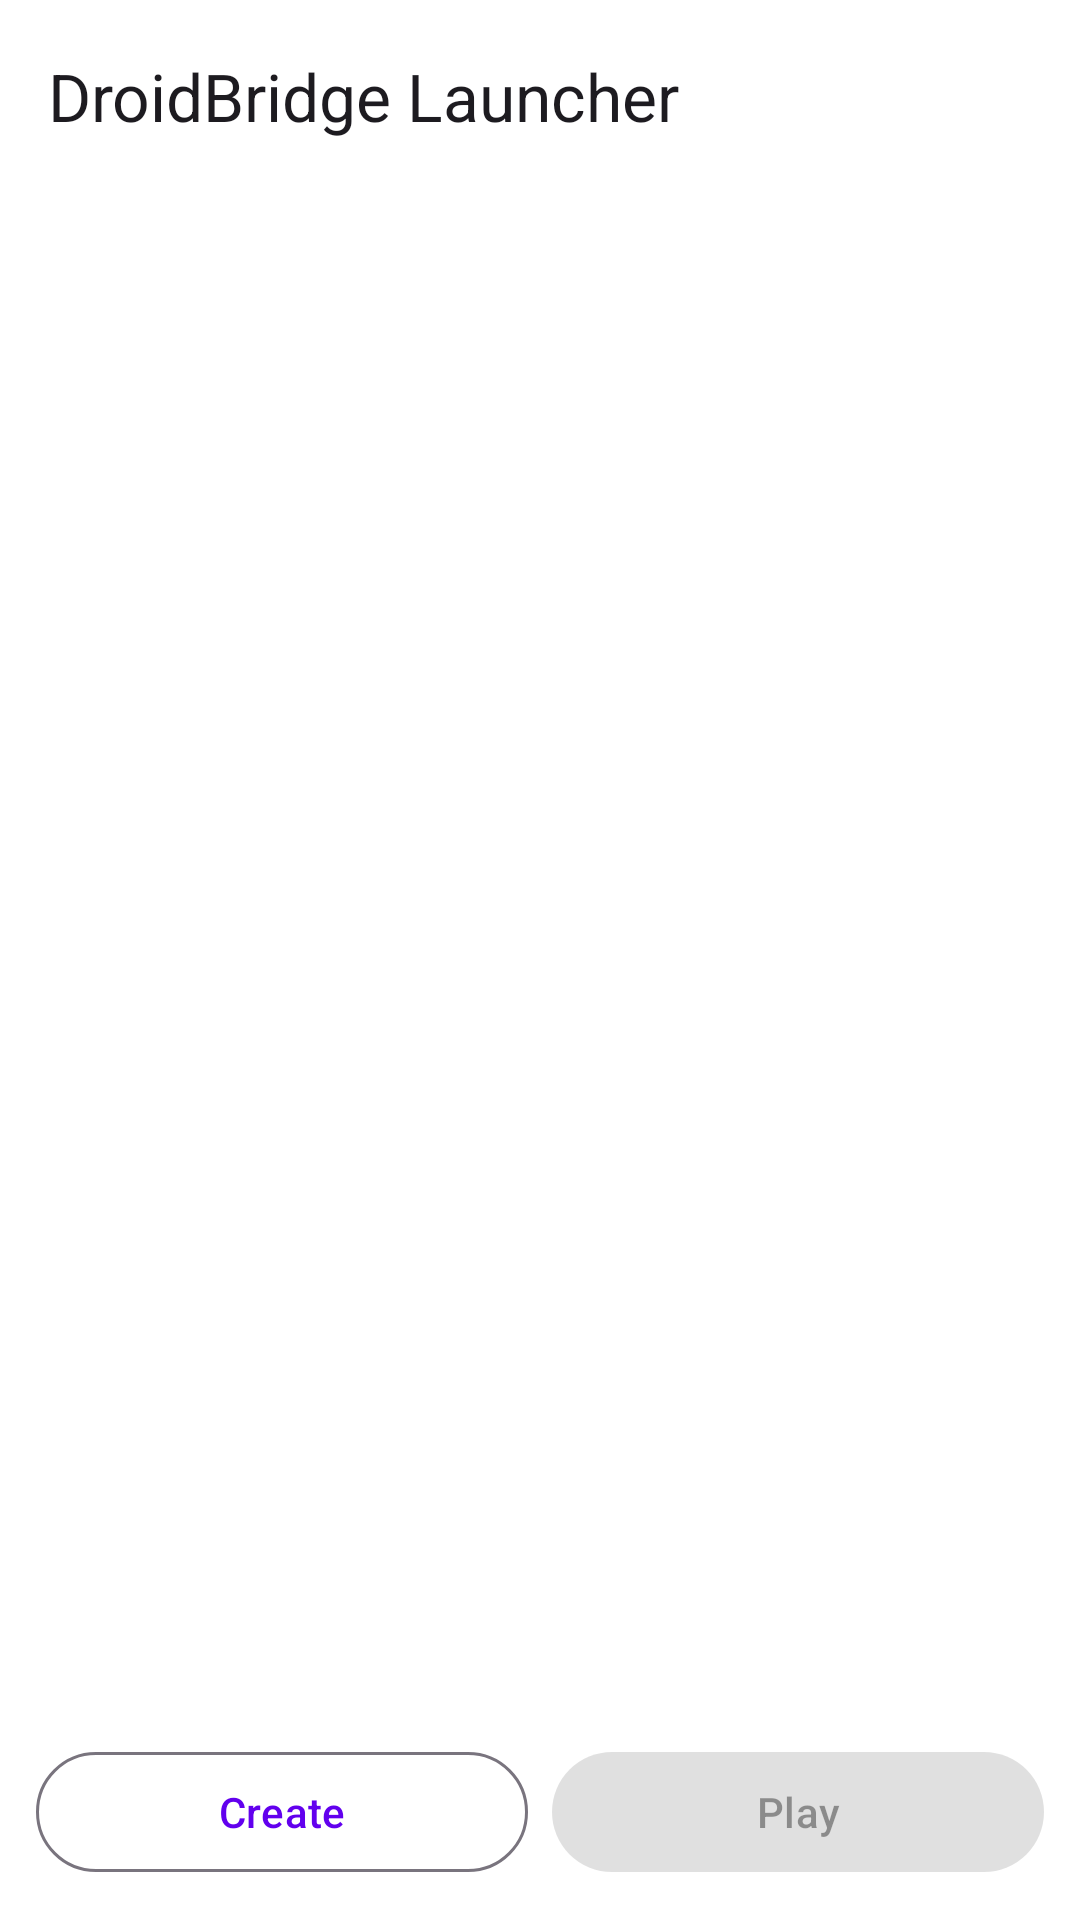

Produce the Android XML layout that renders to this screen, including the resource entries it uses.
<!-- AndroidManifest.xml: application theme Theme.DroidBridge -->
<!-- res/layout/activity_main.xml -->
<?xml version="1.0" encoding="utf-8"?>
<androidx.coordinatorlayout.widget.CoordinatorLayout
    xmlns:android="http://schemas.android.com/apk/res/android"
    xmlns:app="http://schemas.android.com/apk/res-auto"
    android:layout_width="match_parent"
    android:layout_height="match_parent">

    <com.google.android.material.appbar.AppBarLayout
        android:layout_width="match_parent"
        android:layout_height="wrap_content">

        <com.google.android.material.appbar.MaterialToolbar
            android:layout_width="match_parent"
            android:layout_height="?attr/actionBarSize"
            app:title="@string/app_name">

            <TextView
                android:id="@+id/text_account_badge"
                android:layout_width="wrap_content"
                android:layout_height="wrap_content"
                android:layout_gravity="end"
                android:paddingEnd="16dp"
                android:textAppearance="?attr/textAppearanceLabelMedium" />

            <ImageButton
                android:id="@+id/button_open_settings"
                android:layout_width="48dp"
                android:layout_height="48dp"
                android:layout_gravity="end"
                android:background="?attr/selectableItemBackgroundBorderless"
                android:src="@drawable/ic_refresh_24"
                android:contentDescription="@string/settings_title"
                android:padding="12dp" />

        </com.google.android.material.appbar.MaterialToolbar>

    </com.google.android.material.appbar.AppBarLayout>

    <LinearLayout
        android:layout_width="match_parent"
        android:layout_height="match_parent"
        android:orientation="vertical"
        app:layout_behavior="@string/appbar_scrolling_view_behavior">

        <androidx.recyclerview.widget.RecyclerView
            android:id="@+id/recycler_instances"
            android:layout_width="match_parent"
            android:layout_height="0dp"
            android:layout_weight="1"
            android:clipToPadding="false"
            android:paddingVertical="8dp" />

        <TextView
            android:id="@+id/text_empty"
            android:layout_width="match_parent"
            android:layout_height="0dp"
            android:layout_weight="1"
            android:gravity="center"
            android:text="No instances yet. Create one with the + button."
            android:visibility="gone"
            android:textAppearance="?attr/textAppearanceBodyMedium"
            android:textColor="?android:attr/textColorSecondary" />

        
        <LinearLayout
            android:layout_width="match_parent"
            android:layout_height="wrap_content"
            android:orientation="horizontal"
            android:gravity="center_vertical"
            android:padding="12dp"
            android:elevation="4dp">

            <com.google.android.material.button.MaterialButton
                android:id="@+id/fab_create_instance"
                style="@style/Widget.Material3.Button.OutlinedButton"
                android:layout_width="0dp"
                android:layout_height="wrap_content"
                android:layout_weight="1"
                android:text="@string/create_instance_button" />

            <com.google.android.material.button.MaterialButton
                android:id="@+id/button_play"
                android:layout_width="0dp"
                android:layout_height="wrap_content"
                android:layout_weight="1"
                android:layout_marginStart="8dp"
                android:enabled="false"
                android:text="Play" />

        </LinearLayout>

    </LinearLayout>

</androidx.coordinatorlayout.widget.CoordinatorLayout>
<!-- resources referenced by this layout -->
<resources>
  <string name="app_name">DroidBridge Launcher</string>
  <string name="create_instance_button">Create</string>
  <string name="settings_title">Settings</string>
  <style name="Theme.DroidBridge" parent="Theme.Material3.DayNight.NoActionBar">
          <item name="colorPrimary">@color/colorPrimary</item>
          <item name="colorPrimaryVariant">@color/colorPrimaryVariant</item>
          <item name="colorOnPrimary">@color/colorOnPrimary</item>
          <item name="colorSecondary">@color/colorSecondary</item>
          <item name="colorSecondaryVariant">@color/colorSecondaryVariant</item>
          <item name="colorOnSecondary">@color/colorOnSecondary</item>
          <item name="colorError">@color/colorError</item>
          <item name="colorOnError">@color/colorOnError</item>
          <item name="android:colorBackground">@color/colorBackground</item>
          <item name="colorOnBackground">@color/colorOnBackground</item>
          <item name="colorSurface">@color/colorSurface</item>
          <item name="colorOnSurface">@color/colorOnSurface</item>
      </style>
  <color name="colorPrimary">#6200EE</color>
  <color name="colorPrimaryVariant">#3700B3</color>
  <color name="colorOnPrimary">#FFFFFF</color>
  <color name="colorSecondary">#03DAC6</color>
  <color name="colorSecondaryVariant">#018786</color>
  <color name="colorOnSecondary">#000000</color>
  <color name="colorError">#B00020</color>
  <color name="colorOnError">#FFFFFF</color>
  <color name="colorBackground">#FFFFFF</color>
  <color name="colorOnBackground">#000000</color>
  <color name="colorSurface">#FFFFFF</color>
  <color name="colorOnSurface">#000000</color>
</resources>
